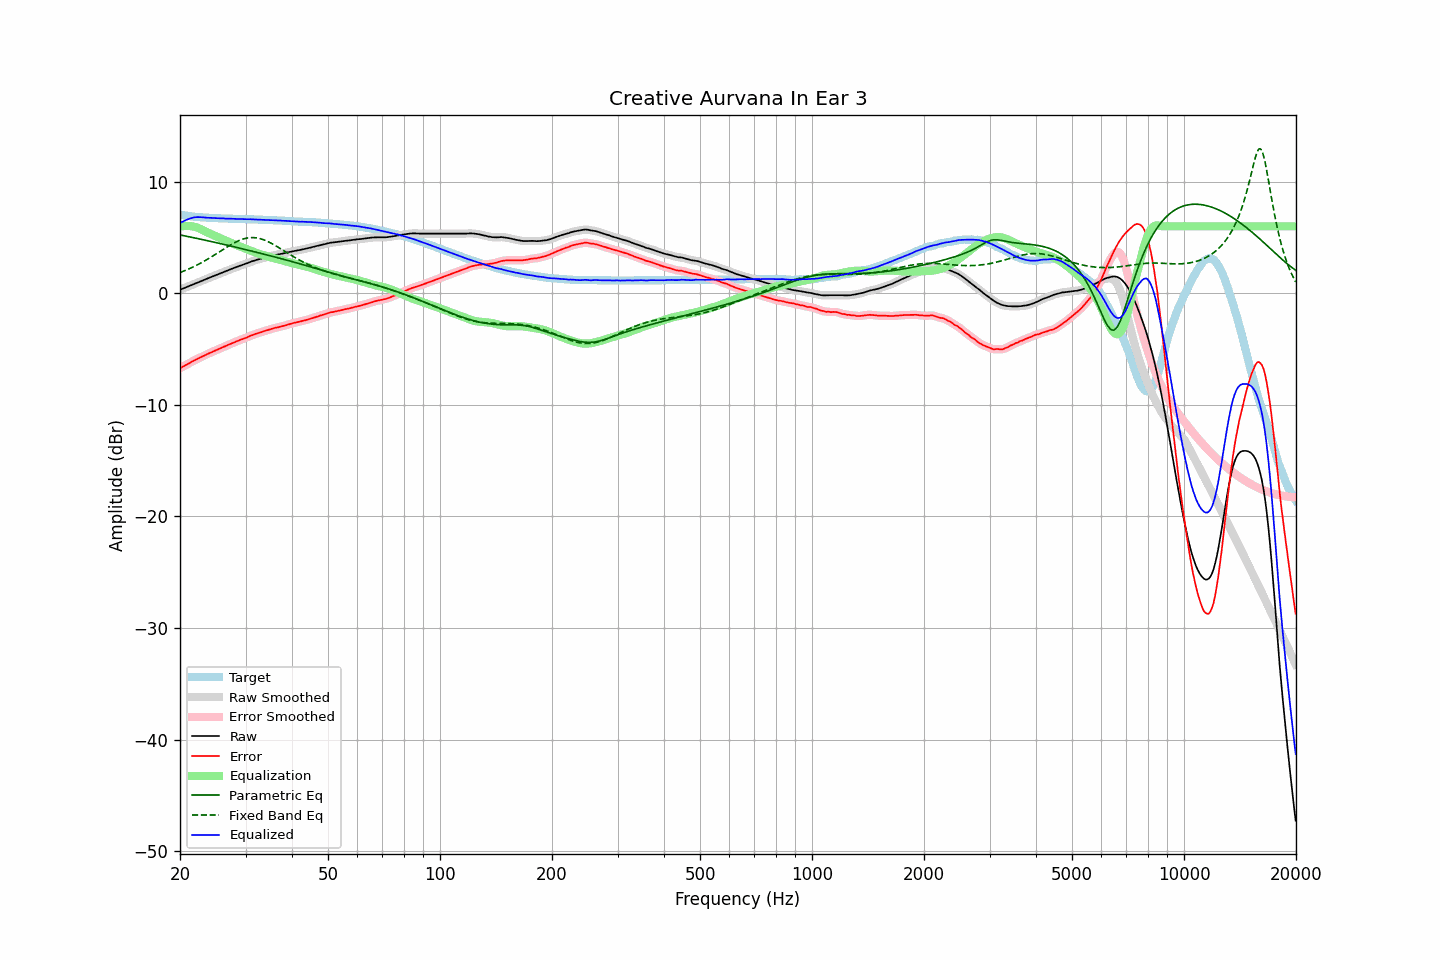

The file beside this chart, header and first rows:
frequency, raw, error, smoothed, error_smoothed, equalization, parametric_eq, fixed_band_eq, equalized_raw, equalized_smoothed, target
20.00, 0.32, -6.73, 0.32, -6.72, 5.96, 5.23, 1.86, 6.28, 6.28, 7.04
20.20, 0.38, -6.64, 0.37, -6.64, 5.99, 5.20, 1.91, 6.37, 6.36, 7.01
20.40, 0.43, -6.56, 0.43, -6.56, 6.01, 5.17, 1.97, 6.44, 6.44, 6.99
20.61, 0.49, -6.49, 0.49, -6.48, 6.02, 5.14, 2.03, 6.51, 6.51, 6.97
20.81, 0.55, -6.40, 0.55, -6.40, 6.03, 5.11, 2.09, 6.58, 6.58, 6.95
21.02, 0.61, -6.32, 0.61, -6.32, 6.03, 5.08, 2.15, 6.63, 6.64, 6.93
21.23, 0.67, -6.24, 0.67, -6.24, 6.02, 5.05, 2.21, 6.69, 6.69, 6.91
21.44, 0.73, -6.16, 0.73, -6.16, 6.00, 5.02, 2.28, 6.73, 6.73, 6.89
21.66, 0.79, -6.08, 0.79, -6.08, 5.98, 4.99, 2.35, 6.77, 6.77, 6.87
21.87, 0.85, -6.01, 0.84, -6.01, 5.96, 4.96, 2.42, 6.80, 6.80, 6.86
22.09, 0.90, -5.94, 0.90, -5.94, 5.92, 4.93, 2.49, 6.81, 6.82, 6.84
22.31, 0.96, -5.87, 0.96, -5.87, 5.87, 4.90, 2.56, 6.82, 6.82, 6.83
22.54, 1.02, -5.80, 1.02, -5.80, 5.81, 4.87, 2.64, 6.82, 6.82, 6.82
22.76, 1.08, -5.73, 1.08, -5.73, 5.74, 4.84, 2.71, 6.82, 6.82, 6.80
22.99, 1.14, -5.66, 1.14, -5.66, 5.67, 4.81, 2.79, 6.80, 6.80, 6.79
23.22, 1.20, -5.59, 1.20, -5.59, 5.59, 4.78, 2.87, 6.79, 6.79, 6.78
23.45, 1.26, -5.52, 1.26, -5.52, 5.52, 4.74, 2.96, 6.78, 6.78, 6.77
23.69, 1.32, -5.45, 1.32, -5.45, 5.45, 4.71, 3.04, 6.77, 6.77, 6.76
23.92, 1.38, -5.38, 1.38, -5.38, 5.39, 4.68, 3.13, 6.76, 6.76, 6.76
24.16, 1.44, -5.31, 1.43, -5.32, 5.32, 4.65, 3.21, 6.76, 6.75, 6.75
24.40, 1.49, -5.26, 1.49, -5.26, 5.26, 4.62, 3.30, 6.74, 6.75, 6.75
24.65, 1.55, -5.19, 1.55, -5.19, 5.19, 4.58, 3.39, 6.74, 6.74, 6.74
24.89, 1.61, -5.13, 1.60, -5.13, 5.13, 4.55, 3.48, 6.74, 6.73, 6.74
25.14, 1.66, -5.07, 1.66, -5.07, 5.06, 4.52, 3.57, 6.72, 6.72, 6.73
25.39, 1.72, -5.00, 1.72, -5.00, 5.00, 4.49, 3.67, 6.72, 6.72, 6.72
25.65, 1.78, -4.94, 1.78, -4.93, 4.94, 4.45, 3.76, 6.71, 6.71, 6.71
25.91, 1.84, -4.87, 1.84, -4.87, 4.87, 4.42, 3.85, 6.71, 6.71, 6.70
26.16, 1.90, -4.81, 1.89, -4.81, 4.81, 4.39, 3.94, 6.71, 6.70, 6.70
26.43, 1.95, -4.76, 1.95, -4.75, 4.75, 4.35, 4.03, 6.69, 6.70, 6.70
26.69, 2.01, -4.68, 2.01, -4.69, 4.68, 4.32, 4.12, 6.69, 6.69, 6.69
26.96, 2.07, -4.62, 2.06, -4.62, 4.62, 4.29, 4.21, 6.69, 6.69, 6.69
27.23, 2.13, -4.55, 2.12, -4.56, 4.56, 4.25, 4.30, 6.69, 6.68, 6.68
27.50, 2.18, -4.50, 2.18, -4.50, 4.50, 4.22, 4.38, 6.67, 6.68, 6.68
27.77, 2.24, -4.44, 2.23, -4.44, 4.44, 4.18, 4.46, 6.68, 6.67, 6.67
28.05, 2.29, -4.38, 2.29, -4.38, 4.38, 4.15, 4.54, 6.67, 6.67, 6.66
28.33, 2.34, -4.33, 2.34, -4.32, 4.32, 4.12, 4.61, 6.66, 6.66, 6.66
28.62, 2.40, -4.27, 2.39, -4.26, 4.27, 4.08, 4.68, 6.66, 6.66, 6.66
28.90, 2.45, -4.20, 2.45, -4.21, 4.21, 4.05, 4.74, 6.66, 6.66, 6.65
29.19, 2.50, -4.15, 2.50, -4.15, 4.15, 4.01, 4.80, 6.65, 6.65, 6.65
29.48, 2.55, -4.10, 2.55, -4.10, 4.10, 3.98, 4.85, 6.64, 6.64, 6.65
29.78, 2.60, -4.05, 2.60, -4.05, 4.04, 3.94, 4.89, 6.64, 6.63, 6.64
30.08, 2.65, -4.00, 2.65, -3.99, 3.98, 3.91, 4.92, 6.63, 6.63, 6.64
30.38, 2.71, -3.92, 2.71, -3.93, 3.92, 3.87, 4.95, 6.63, 6.63, 6.63
30.68, 2.77, -3.86, 2.76, -3.86, 3.87, 3.84, 4.97, 6.63, 6.63, 6.63
30.99, 2.83, -3.80, 2.82, -3.80, 3.81, 3.80, 4.99, 6.64, 6.63, 6.63
31.30, 2.87, -3.76, 2.87, -3.75, 3.75, 3.76, 4.99, 6.62, 6.62, 6.62
31.61, 2.92, -3.70, 2.92, -3.70, 3.70, 3.73, 4.99, 6.62, 6.62, 6.61
31.93, 2.97, -3.64, 2.96, -3.65, 3.65, 3.69, 4.97, 6.61, 6.61, 6.61
32.24, 3.01, -3.60, 3.01, -3.60, 3.60, 3.66, 4.95, 6.60, 6.60, 6.61
32.57, 3.05, -3.55, 3.05, -3.55, 3.55, 3.62, 4.92, 6.60, 6.60, 6.59
32.89, 3.09, -3.50, 3.09, -3.50, 3.50, 3.58, 4.89, 6.59, 6.59, 6.59
33.22, 3.13, -3.46, 3.13, -3.46, 3.46, 3.55, 4.84, 6.58, 6.58, 6.59
33.55, 3.17, -3.41, 3.17, -3.41, 3.41, 3.51, 4.79, 6.58, 6.58, 6.58
33.89, 3.21, -3.37, 3.21, -3.37, 3.37, 3.47, 4.74, 6.57, 6.57, 6.57
34.23, 3.25, -3.32, 3.24, -3.32, 3.32, 3.44, 4.68, 6.57, 6.57, 6.57
34.57, 3.28, -3.28, 3.28, -3.28, 3.28, 3.40, 4.61, 6.55, 6.56, 6.56
34.92, 3.32, -3.24, 3.32, -3.24, 3.24, 3.36, 4.54, 6.55, 6.55, 6.55
35.27, 3.36, -3.19, 3.35, -3.19, 3.20, 3.33, 4.46, 6.55, 6.55, 6.55
35.62, 3.39, -3.15, 3.39, -3.15, 3.16, 3.29, 4.38, 6.54, 6.55, 6.54
35.97, 3.43, -3.11, 3.42, -3.11, 3.12, 3.25, 4.30, 6.55, 6.54, 6.53
... 635 more rows
